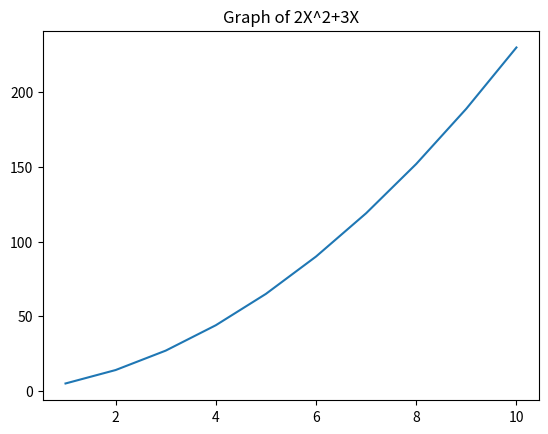

Reproduce this figure in Python.
from matplotlib import pyplot as plt

x = [1, 2, 3, 4 , 5 , 6 , 7, 8, 9, 10]


y = []

for i in range(1 , 11):
    z = (2 * pow(i , 2)) + (3 * i)
    y.insert(i , z)
    
print("Y is = ",y)
print("X is = ",x)
plt.title("Graph of 2X^2+3X")
plt.plot([1, 2, 3, 4 , 5 , 6 , 7, 8, 9, 10] , [5, 14, 27, 44, 65, 90, 119, 152, 189, 230])
plt.show()